Labelled photos from "paddy_leaf_reformat", an image-classification folder in Manoranjitham61217/paddy-diseases-detection. The possible labels are: bacterial blight, blast, brown spot.

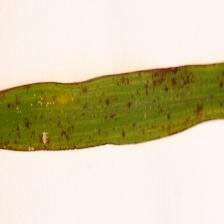
Label: blast

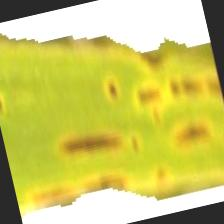
Label: brown spot

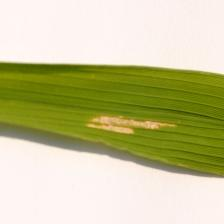
Label: bacterial blight

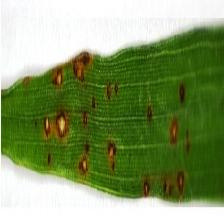
Label: blast

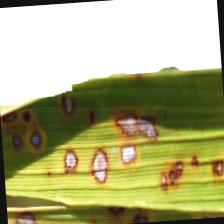
Label: brown spot

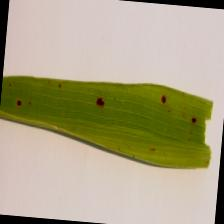
Label: brown spot
